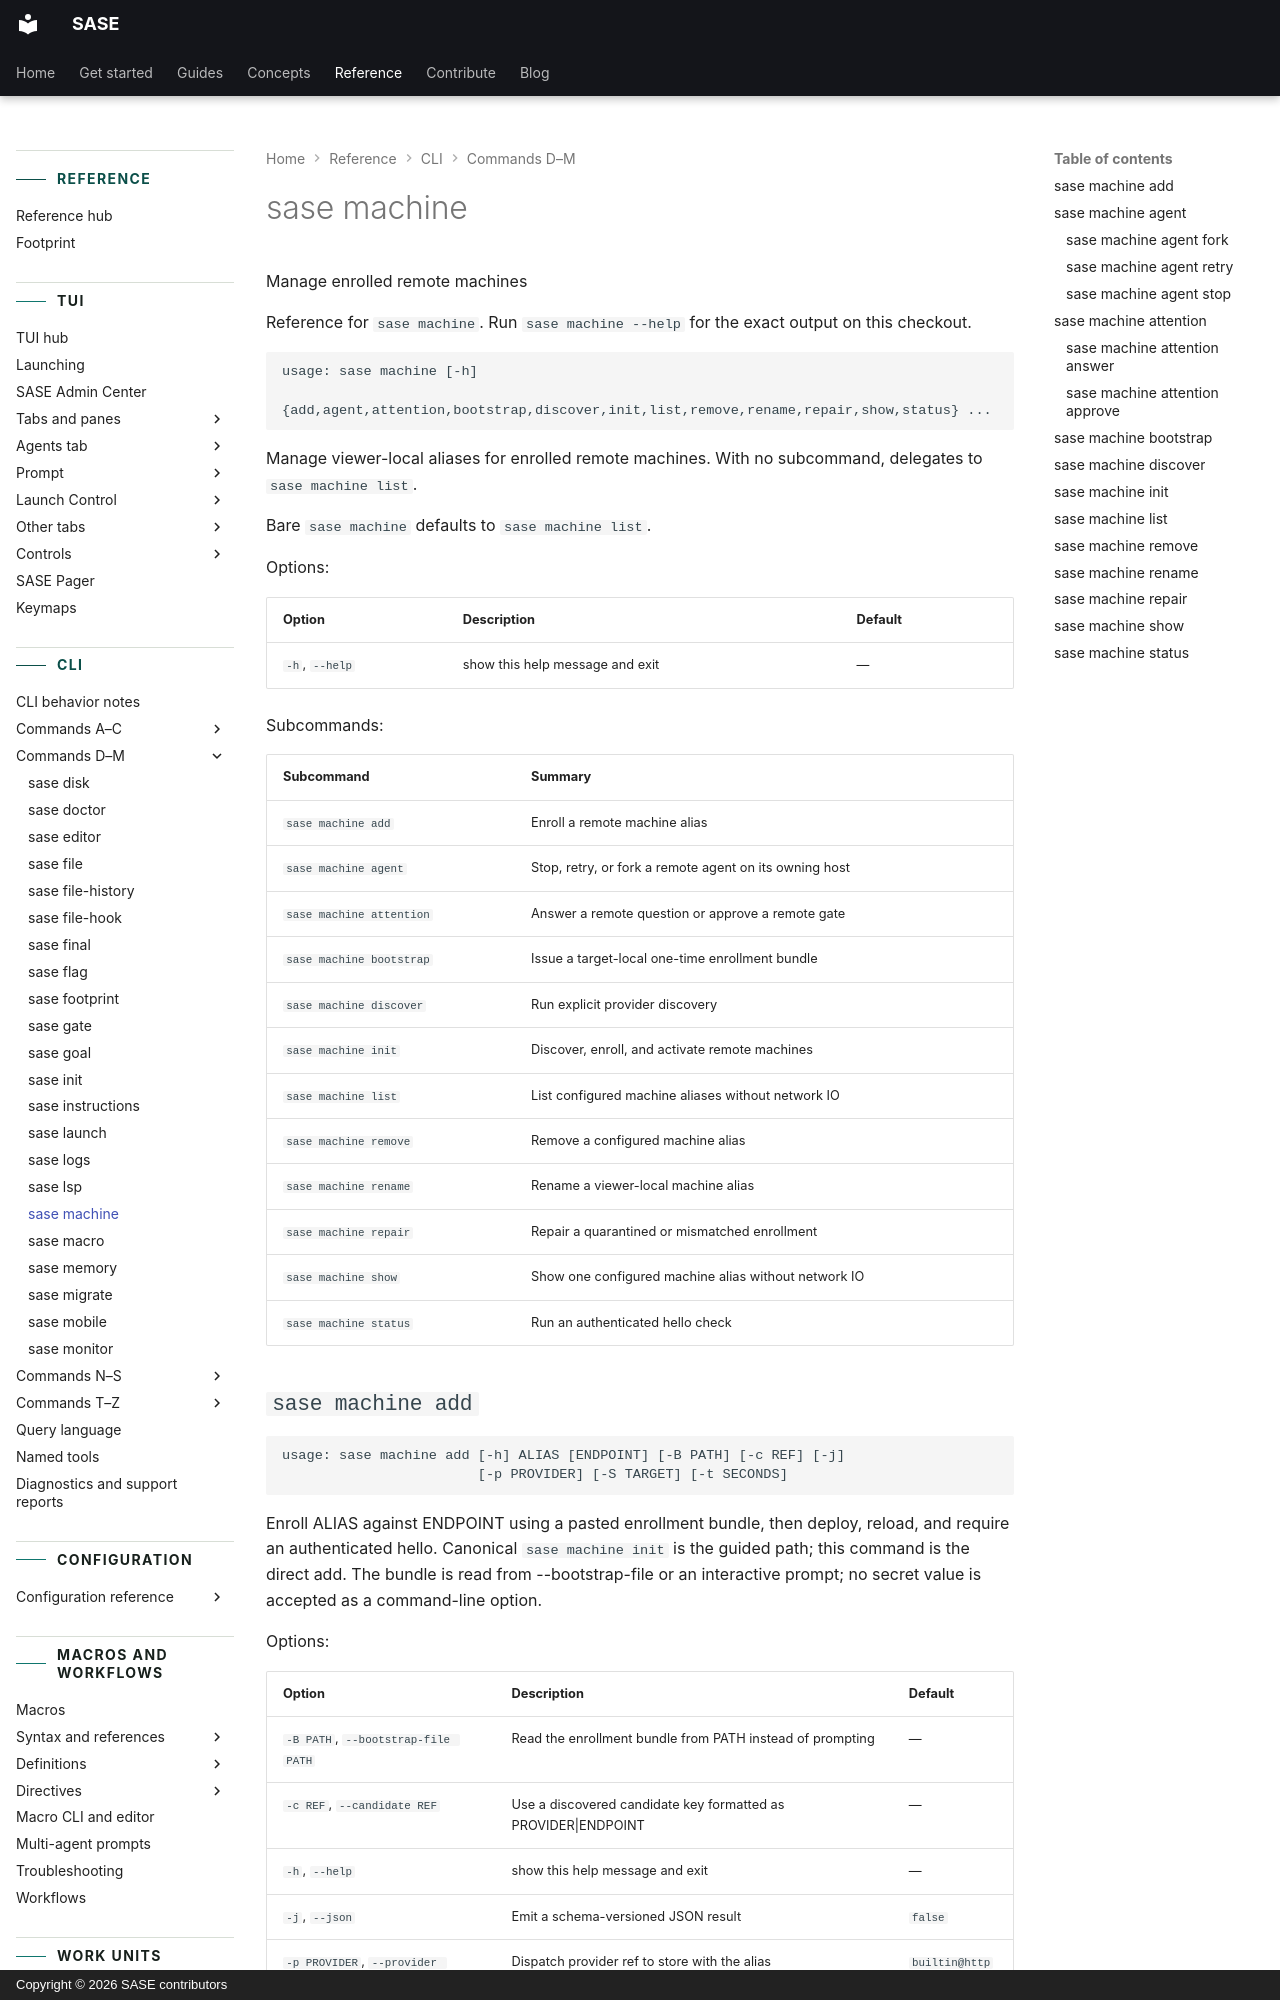

repository: sase-org/sase · page: reference/cli/machine/index.html · generator: mkdocs · copyright: Copyright © 2026 SASE contributors

---
title: "sase machine"
description: "Manage viewer-local aliases for enrolled remote machines."
---

<!-- generated, do not edit; source: argparse tree (tools/render_cli; run just fix to regenerate) -->

# sase machine

Manage enrolled remote machines

Reference for `sase machine`. Run `sase machine --help` for the exact output on this checkout.

```text
usage: sase machine [-h]
                    {add,agent,attention,bootstrap,discover,init,list,remove,rename,repair,show,status} ...
```

Manage viewer-local aliases for enrolled remote machines. With no subcommand, delegates to `sase machine list`.

Bare `sase machine` defaults to `sase machine list`.

Options:

| Option         | Description                     | Default |
| -------------- | ------------------------------- | ------- |
| `-h`, `--help` | show this help message and exit | —       |

Subcommands:

| Subcommand               | Summary                                                |
| ------------------------ | ------------------------------------------------------ |
| `sase machine add`       | Enroll a remote machine alias                          |
| `sase machine agent`     | Stop, retry, or fork a remote agent on its owning host |
| `sase machine attention` | Answer a remote question or approve a remote gate      |
| `sase machine bootstrap` | Issue a target-local one-time enrollment bundle        |
| `sase machine discover`  | Run explicit provider discovery                        |
| `sase machine init`      | Discover, enroll, and activate remote machines         |
| `sase machine list`      | List configured machine aliases without network IO     |
| `sase machine remove`    | Remove a configured machine alias                      |
| `sase machine rename`    | Rename a viewer-local machine alias                    |
| `sase machine repair`    | Repair a quarantined or mismatched enrollment          |
| `sase machine show`      | Show one configured machine alias without network IO   |
| `sase machine status`    | Run an authenticated hello check                       |
